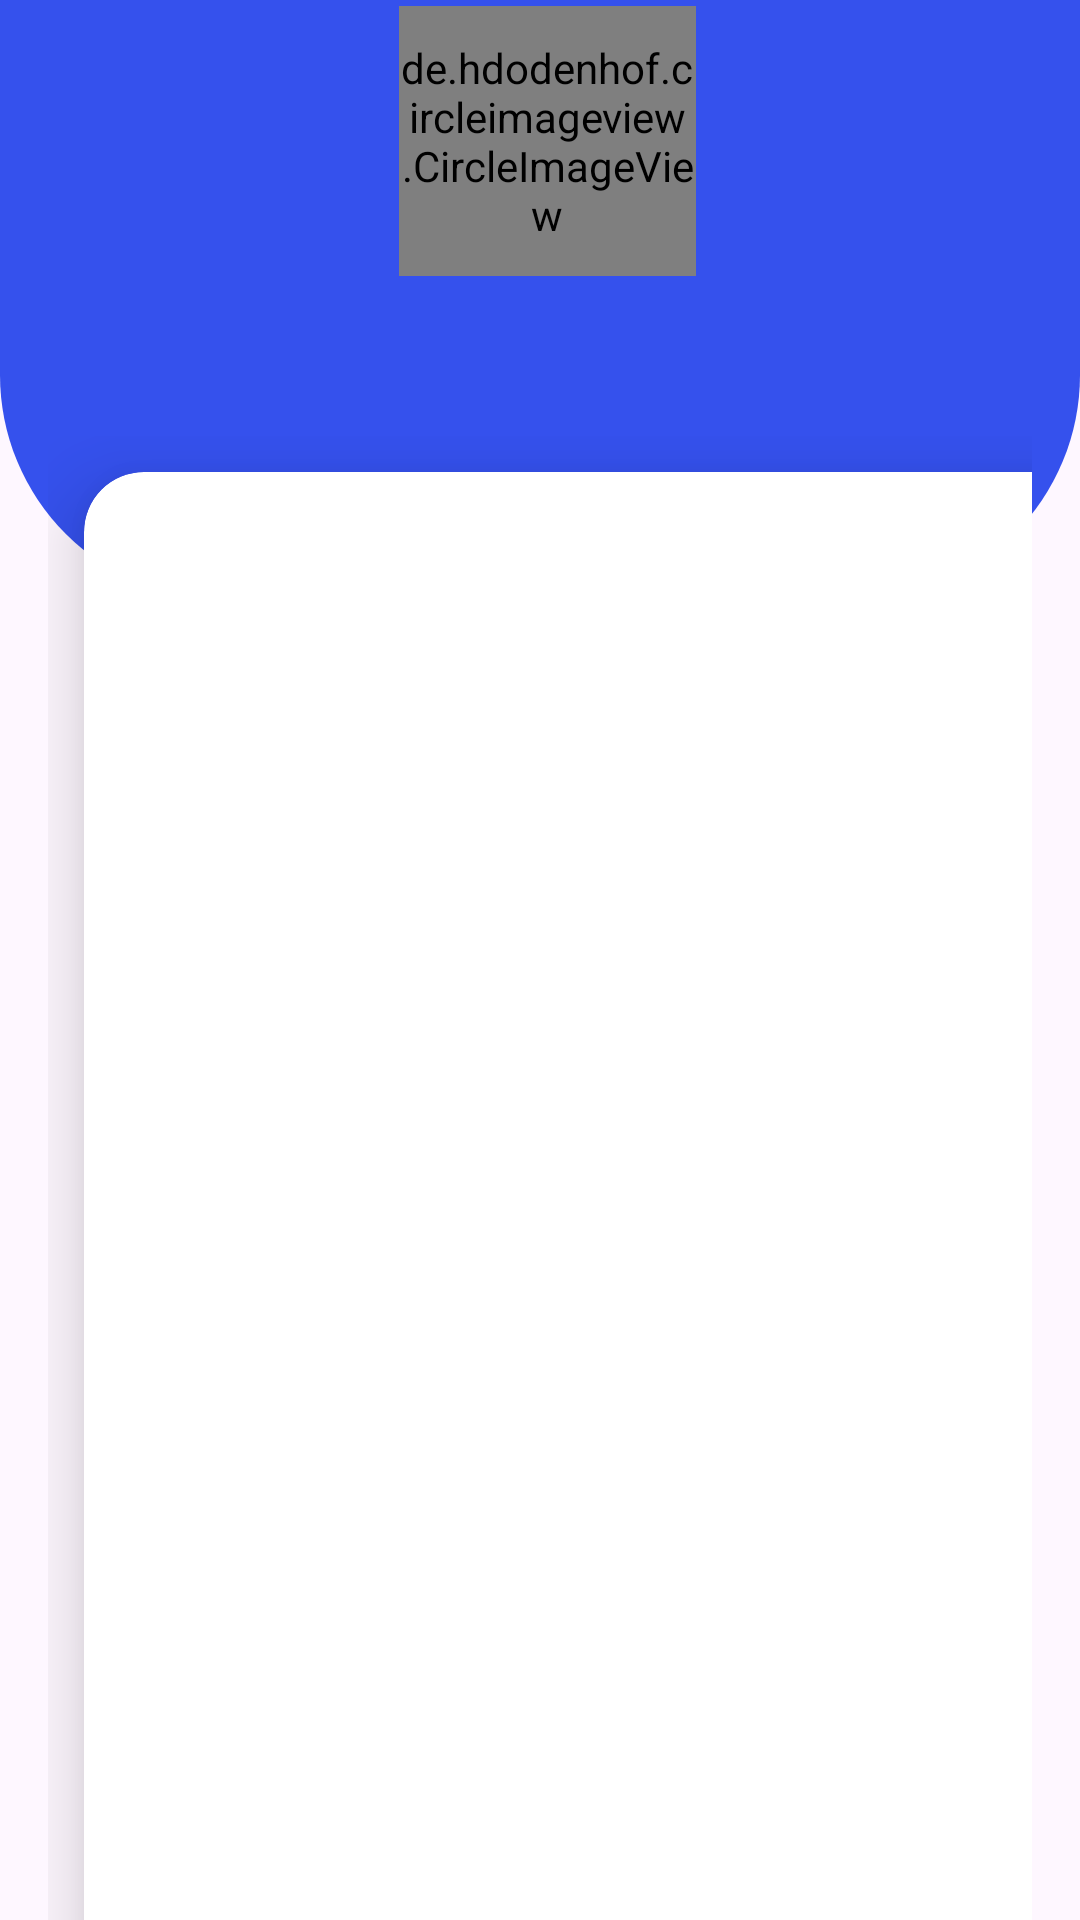

Write the Android layout XML for this screen, with the resource values it uses.
<!-- AndroidManifest.xml: application theme Theme.Badminton -->
<!-- res/layout/activity_dash_board_user.xml -->
<?xml version="1.0" encoding="utf-8"?>
<RelativeLayout xmlns:android="http://schemas.android.com/apk/res/android"
    xmlns:app="http://schemas.android.com/apk/res-auto"
    xmlns:tools="http://schemas.android.com/tools"
    android:id="@+id/main"
    android:layout_width="match_parent"
    android:layout_height="match_parent"
    tools:context=".View.User.DashBoardUser">
    <View
        android:id="@+id/view_Top"
        android:layout_width="match_parent"
        android:layout_height="200dp"
        android:background="@drawable/background_view"/>

    <de.hdodenhof.circleimageview.CircleImageView
        android:id="@+id/dashBoard_avatar"
        android:layout_width="150dp"
        android:layout_height="90dp"
        android:layout_alignParentStart="true"
        android:layout_alignParentTop="true"
        android:layout_alignParentEnd="true"
        android:layout_marginStart="133dp"
        android:layout_marginTop="2dp"
        android:layout_marginEnd="128dp"
        android:src="@drawable/ic_info1" />
<TextView
    android:id="@+id/textViewName"
    android:layout_width="match_parent"
    android:layout_height="wrap_content"
    android:layout_below="@id/dashBoard_avatar"

    android:textSize="30sp"
    android:layout_marginTop="10dp"
    android:textColor="@color/white"
    android:fontFamily="sans-serif-medium"
    android:gravity="center"
    android:layout_alignParentEnd="true">
</TextView>

    <GridLayout
        android:id="@+id/gridView_Item"
        android:layout_width="match_parent"
        android:layout_height="match_parent"
        android:layout_below="@id/view_Top"
        android:layout_marginLeft="16dp"
        android:layout_marginRight="16dp"
        android:layout_marginTop="-55dp"
        android:columnCount="2"
        android:rowCount="3">

        <androidx.cardview.widget.CardView
            android:layout_width="150dp"
            android:layout_height="150dp"
            app:cardCornerRadius="20dp"
            app:cardElevation="15dp"
            android:layout_columnWeight="1"
            android:layout_rowWeight="1"
            android:layout_margin="12dp">

            <LinearLayout
                android:layout_width="match_parent"
                android:layout_height="match_parent"
                android:orientation="vertical">

                <ImageButton
                    android:id="@+id/dashBoardUser_Booking"
                    android:layout_width="150dp"
                    android:layout_height="100dp"
                    android:src="@drawable/ic_setyard"
                    android:background="@color/transparent"
                    android:layout_gravity="center" />

                <TextView
                    android:layout_width="wrap_content"
                    android:layout_height="wrap_content"
                    android:text="Đặt sân"
                    android:textStyle="bold"
                    android:textSize="20sp"
                    android:layout_gravity="center"
                    android:textColor="@color/black" />
            </LinearLayout>
        </androidx.cardview.widget.CardView>


        <androidx.cardview.widget.CardView
            android:layout_width="150dp"
            android:layout_height="150dp"
            app:cardCornerRadius="20dp"
            app:cardElevation="15dp"
            android:layout_columnWeight="1"
            android:layout_rowWeight="1"
            android:layout_margin="12dp">

            <LinearLayout
                android:layout_width="match_parent"
                android:layout_height="match_parent"
                android:orientation="vertical">

                <ImageButton
                    android:layout_width="150dp"
                    android:layout_height="100dp"
                    android:src="@drawable/ic_chat"
                    android:background="@color/transparent"
                    android:layout_gravity="center" />

                <TextView
                    android:layout_width="wrap_content"
                    android:layout_height="wrap_content"
                    android:text="Nhắn tin"
                    android:textStyle="bold"
                    android:textSize="20sp"
                    android:layout_gravity="center"
                    android:textColor="@color/black" />
            </LinearLayout>
        </androidx.cardview.widget.CardView>


        <androidx.cardview.widget.CardView
            android:layout_width="150dp"
            android:layout_height="150dp"
            app:cardCornerRadius="20dp"
            app:cardElevation="15dp"
            android:layout_columnWeight="1"
            android:layout_rowWeight="1"
            android:layout_margin="12dp">

            <LinearLayout
                android:layout_width="match_parent"
                android:layout_height="match_parent"
                android:orientation="vertical">

                <ImageButton
                    android:id="@+id/dsbCus_info"
                    android:layout_width="150dp"
                    android:layout_height="100dp"
                    android:src="@drawable/ic_info1"
                    android:background="@color/transparent"
                    android:layout_gravity="center" />

                <TextView
                    android:layout_width="wrap_content"
                    android:layout_height="wrap_content"
                    android:text="Thông tin"
                    android:textStyle="bold"
                    android:textSize="20sp"
                    android:layout_gravity="center"
                    android:textColor="@color/black" />
            </LinearLayout>
        </androidx.cardview.widget.CardView>


        <androidx.cardview.widget.CardView
            android:layout_width="150dp"
            android:layout_height="150dp"
            app:cardCornerRadius="20dp"
            app:cardElevation="15dp"
            android:layout_columnWeight="1"
            android:layout_rowWeight="1"
            android:layout_margin="12dp">

            <LinearLayout
                android:layout_width="match_parent"
                android:layout_height="match_parent"
                android:orientation="vertical">

                <ImageButton
                    android:layout_width="150dp"
                    android:layout_height="100dp"
                    android:src="@drawable/ic_history"
                    android:background="@color/transparent"
                    android:layout_gravity="center" />

                <TextView
                    android:layout_width="wrap_content"
                    android:layout_height="wrap_content"
                    android:text="Lịch sử"
                    android:textStyle="bold"
                    android:textSize="20sp"
                    android:layout_gravity="center"
                    android:textColor="@color/black" />
            </LinearLayout>
        </androidx.cardview.widget.CardView>

        
        <androidx.cardview.widget.CardView
            android:layout_width="150dp"
            android:layout_height="150dp"
            app:cardCornerRadius="20dp"
            app:cardElevation="15dp"
            android:layout_columnWeight="1"
            android:layout_rowWeight="1"
            android:layout_marginRight="12dp"
            android:layout_marginBottom="12dp"
            android:layout_marginLeft="12dp">

            <LinearLayout
                android:layout_width="match_parent"
                android:layout_height="match_parent"
                android:orientation="vertical">

                <ImageButton
                    android:id="@+id/dashBoard_Information"
                    android:layout_width="150dp"
                    android:layout_height="100dp"
                    android:src="@drawable/ic_feddback"
                    android:background="@color/transparent"
                    android:layout_gravity="center" />

                <TextView
                    android:layout_width="wrap_content"
                    android:layout_height="wrap_content"
                    android:text="Đánh giá"
                    android:textStyle="bold"
                    android:textSize="20sp"
                    android:layout_gravity="center"
                    android:textColor="@color/black" />
            </LinearLayout>
        </androidx.cardview.widget.CardView>


        <androidx.cardview.widget.CardView
            android:layout_width="150dp"
            android:layout_height="150dp"
            app:cardCornerRadius="20dp"
            app:cardElevation="15dp"
            android:layout_columnWeight="1"
            android:layout_rowWeight="1"
            android:layout_marginLeft="12dp"
            android:layout_marginBottom="12dp"
            android:layout_marginRight="12dp">

            <LinearLayout
                android:layout_width="match_parent"
                android:layout_height="match_parent"
                android:orientation="vertical">

                <ImageButton
                    android:id="@+id/dashboard_LogOut"
                    android:layout_width="150dp"
                    android:layout_height="100dp"
                    android:src="@drawable/ic_logout"
                    android:background="@color/transparent"
                    android:layout_gravity="center" />

                <TextView
                    android:layout_width="wrap_content"
                    android:layout_height="wrap_content"
                    android:text="Đăng xuất"
                    android:textStyle="bold"
                    android:textSize="20sp"
                    android:layout_gravity="center"
                    android:textColor="@color/black" />
            </LinearLayout>
        </androidx.cardview.widget.CardView>

    </GridLayout>
</RelativeLayout>
<!-- resources referenced by this layout -->
<resources>
  <color name="black">#FF000000</color>
  <color name="transparent">#80FFFFFF</color>
  <color name="white">#FFFFFFFF</color>
  <!-- drawable background_view (drawable) -->
  <?xml version="1.0" encoding="utf-8"?>
  <shape xmlns:android="http://schemas.android.com/apk/res/android">
  
  	<corners
  		android:bottomRightRadius="75dp"
  		android:bottomLeftRadius="75dp">
  	</corners>
  	<solid
  		android:color="#3551ED"
  		>
  
  	</solid>
  </shape>
  <!-- drawable ic_chat: png bitmap (drawable, 4797 bytes) -->
  <!-- drawable ic_feddback: png bitmap (drawable, 9700 bytes) -->
  <!-- drawable ic_history: png bitmap (drawable, 10078 bytes) -->
  <!-- drawable ic_info1: png bitmap (drawable, 9157 bytes) -->
  <!-- drawable ic_logout (drawable) -->
  <vector xmlns:android="http://schemas.android.com/apk/res/android"
      android:width="90dp"
      android:height="90dp"
      android:viewportWidth="960"
      android:viewportHeight="960"
      android:tint="?attr/colorControlNormal"
      android:autoMirrored="true">
    <path
        android:fillColor="@android:color/white"
        android:pathData="M200,840Q167,840 143.5,816.5Q120,793 120,760L120,200Q120,167 143.5,143.5Q167,120 200,120L480,120L480,200L200,200Q200,200 200,200Q200,200 200,200L200,760Q200,760 200,760Q200,760 200,760L480,760L480,840L200,840ZM640,680L585,622L687,520L360,520L360,440L687,440L585,338L640,280L840,480L640,680Z"/>
  </vector>
  <!-- drawable ic_setyard: png bitmap (drawable, 12756 bytes) -->
  <style name="Theme.Badminton" parent="Base.Theme.Badminton" />
  <style name="Base.Theme.Badminton" parent="Theme.Material3.DayNight.NoActionBar">
          
          
          <item name="android:windowIsTranslucent">true</item>
      </style>
</resources>
